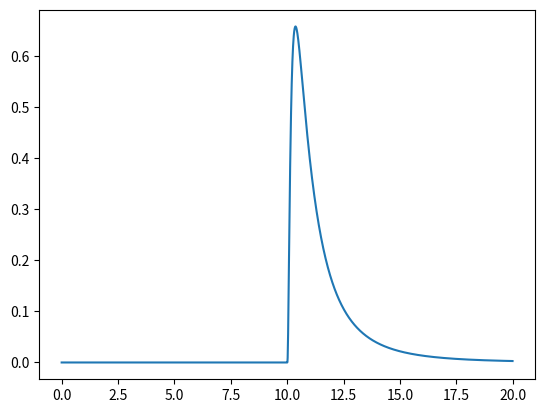

This chart was generated by the following Python code:
# -*- coding: utf-8 -*-
"""
Created on Tue Mar  9 11:09:27 2021

[redacted]
"""

import numpy as np
import scipy.stats as st
import matplotlib.pyplot as plt
import scipy.optimize as opt


def error(dLoc, dSigma, dTarget):
    """
    Purpose: to compute the squared error between log-normal's mean with target mean
    
    Input:
        dLoc    location parameter
        dSigma  sigma parameter
        dTarget target mean
    
    Output:
        dError  squared error
    """
    dMean  = st.lognorm(dSigma, loc=dLoc).mean()[0]
    dError = (dMean - dTarget)**2
    
    return dError


def simulateLogNormal(iN, dLoc, dSigma, iSeed):
    """
    Purpose: to simulate data from the log-normal distribution
    
    Input:
        iN      number of realisations to compute 
        dMean   mu parameter for the log-normal distribution
        dSigma  sigma parameter for the log-normal distribution
        
    Output:
        vY      a vector (size iN, type floats) of realisations from the log-normal distribution
    """
    #dScale = np.exp(dMean)  # set mu parameter
    vX     = np.zeros(iN)
    
    np.random.seed(iSeed)
    
    for i in range(iN):
        iProb = np.random.rand()
        dX    = st.lognorm.ppf(iProb, loc=dLoc, s=dSigma)
        vX[i] = dX
    
    return vX


def waitingTimes(vDurations, vSchedule):
    """
    Purpose: to compute the waiting times given the consult durations and appointment schedule
        
    Input:
        vDurations  vector of consult durations (integers)
        vSchedule   vector of appoint times (integers from zero)
        
    Output:
        vWaitingTimes   vector of waiting times (integers) 
    """
    iN            = len(vDurations) 
    vWaitingTimes = np.zeros(iN)
    
    for i in range(1, iN):
        iStartPrev  = vSchedule[i-1] + vWaitingTimes[i-1]   # starting time of previous appointment
        iFinishPrev = iStartPrev + vDurations[i-1]          # ending time of previous appointment
        
        iAppTime         = vSchedule[i]                     # appointment time
        iStart           = max(iFinishPrev, iAppTime)       # determine starting time of current appointment
        vWaitingTimes[i] = iStart - iAppTime                # compute waiting time
    
    return vWaitingTimes
    

def variance(vX):
    """
    Purpose: to compute the standard deviation for a vector of data
        
    Input:
        vX      vector of data
        
    Output:
        dVar    float, variance   
    """
    
    iN    = len(vX)
    dMean = np.mean(vX) 
    dSum  = 0
    
    for i in range(iN):
        dDiff = vX[i] - dMean
        dSum += dDiff**2
    
    dSTD = dSum / (iN - 1)
    
    return dSTD
    

def partA(iPatients, dMeanTime, iDueTime, iN=100):
    """
    Purpose: 
        
    Input:
        iPatients   number of patients
        dMeanTime   average consult time
        iDueTime    time (in minutes from zero) we want the shift to be over
        iN          number of times to run the simulation
        
    Output:
        We print some results       
    """
    
    # set the parameters
    dTheta = 1.5
    dSigma = 1.0
    
    # find location parameter required to get a mean of dMeanTime given sigma 
    vOpt   = opt.minimize(error, x0 = 0, args = (dSigma, dMeanTime), method = 'BFGS')
    dLoc   = vOpt.x[0]
    
    # set appointment times
    dTimeBtwnApps = dTheta * dMeanTime  # time between appointments
    vSchedule     = np.zeros(iPatients) # vector to store appointment times (in minutes starting at 0)
    
    for i in range(1, iPatients):
        dPrevious    = vSchedule[i-1]
        dCurrent     = dPrevious + dTimeBtwnApps
        vSchedule[i] = dCurrent 
    
    # run simulations
    vY = np.zeros(iN)   # vector to store outcomes (i.e. waiting times + overtime)
    
    for i in range(iN):
        iSeed         = i                                                   # set seed
        vDurations    = simulateLogNormal(iPatients, dLoc, dSigma, iSeed)   # get random sample of consult durations
        vWaitingTimes = waitingTimes(vDurations, vSchedule)                 # compute patients' waiting times
        
        # compute doctor's overtime
        iStartLast  = vSchedule[-1] + vWaitingTimes[-1]                     # starting time of last patient
        iFinishLast = iStartLast + vDurations[-1]                           # ending time of last patient
        iOverTime   =  max((0,iFinishLast-iDueTime))                        # overtime
        
        vY[i] = sum(vWaitingTimes) + iOverTime                              # compute and store outcome
        
    
    # compute findings
    dEST = vY.mean()
    dVar = variance(vY)
    dSE  = np.sqrt(dVar/iN)
    dX   = dSE/dEST
    
    # report findings and parameters
    print('We ran some simulations')
    print('We chose a theta parameter of:', dTheta)
    print('The distribution we used for the consult times was log-normal')
    print('We set sigma to be %.1f, which led to a location parameter of %.2f' %(dSigma, dLoc))
    print('The average outcome over %i simulations, was %.2f minutes' %(iN, dEST))
    print('The standard error was %.2f' %dSE)
    print('SE/EST came out at %.3f' %dX)
    print('Finally, the 95% confidence interval:')
    
    
def main():
    # input
    iPatients  = 18
    dMeanTime  = 10  # average consulting time in minutes
    iStartTime = 9
    iDueTime   = 13
    
    iDueTimeMins = (iDueTime - iStartTime) * 60
    
    partA(iPatients,dMeanTime, iDueTimeMins)
    
    vX = np.arange(0,20,0.01)
    vLogN = st.lognorm.pdf(vX,loc=dMeanTime, s=1)
    plt.plot(vX, vLogN)
    plt.show()
    
    
    
if __name__ == "__main__":
    main()